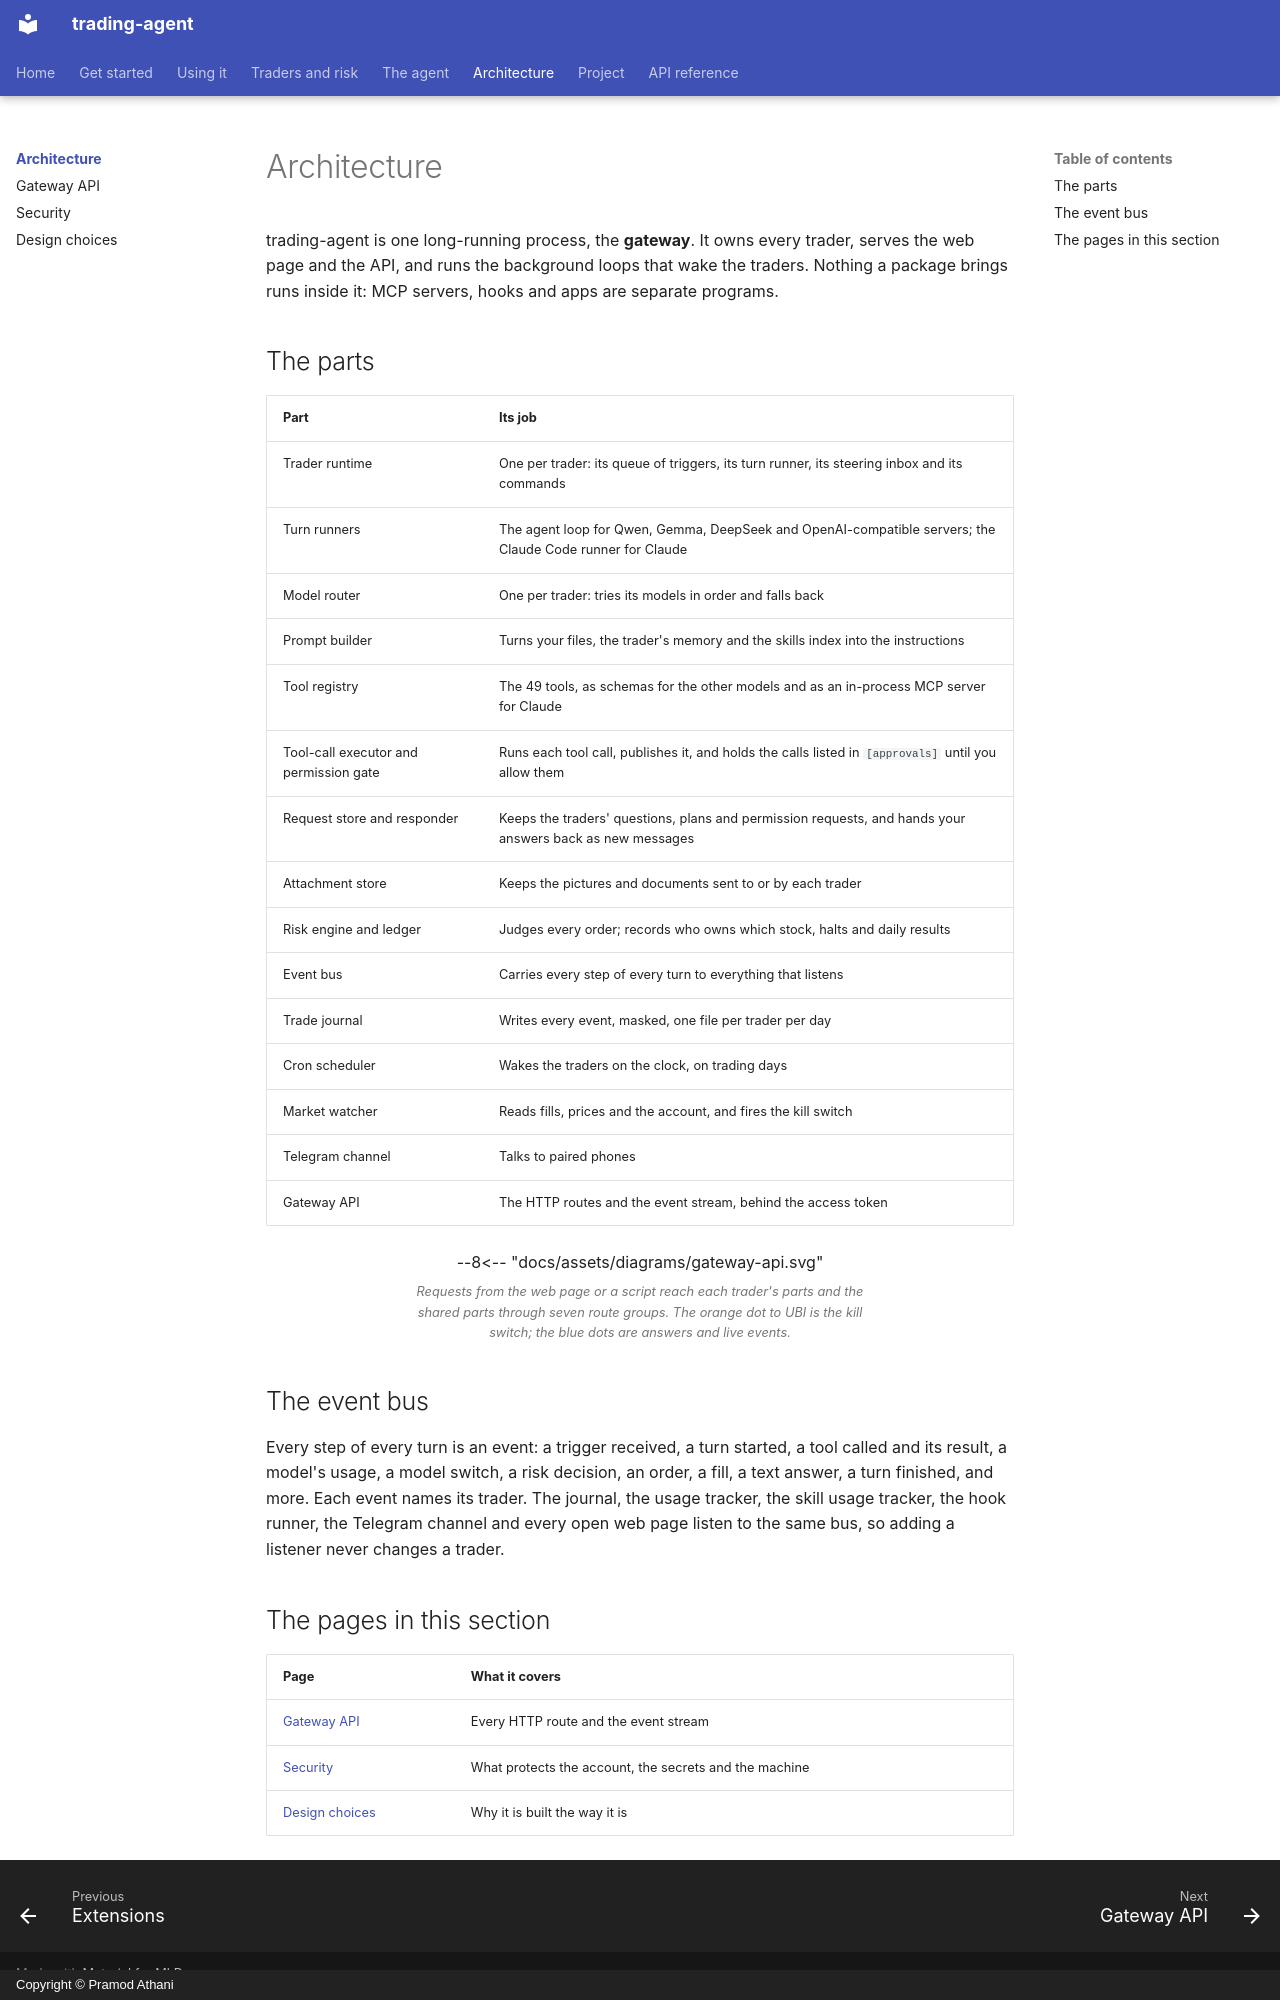

repository: pramodathani/trading-agent · page: architecture/index.html · generator: mkdocs · copyright: Copyright © Pramod Athani

# Architecture

trading-agent is one long-running process, the **gateway**. It owns every trader, serves the web page and the API, and runs the background loops that wake the traders. Nothing a package brings runs inside it: MCP servers, hooks and apps are separate programs.

## The parts

| Part | Its job |
|---|---|
| Trader runtime | One per trader: its queue of triggers, its turn runner, its steering inbox and its commands |
| Turn runners | The agent loop for Qwen, Gemma, DeepSeek and OpenAI-compatible servers; the Claude Code runner for Claude |
| Model router | One per trader: tries its models in order and falls back |
| Prompt builder | Turns your files, the trader's memory and the skills index into the instructions |
| Tool registry | The 49 tools, as schemas for the other models and as an in-process MCP server for Claude |
| Tool-call executor and permission gate | Runs each tool call, publishes it, and holds the calls listed in `[approvals]` until you allow them |
| Request store and responder | Keeps the traders' questions, plans and permission requests, and hands your answers back as new messages |
| Attachment store | Keeps the pictures and documents sent to or by each trader |
| Risk engine and ledger | Judges every order; records who owns which stock, halts and daily results |
| Event bus | Carries every step of every turn to everything that listens |
| Trade journal | Writes every event, masked, one file per trader per day |
| Cron scheduler | Wakes the traders on the clock, on trading days |
| Market watcher | Reads fills, prices and the account, and fires the kill switch |
| Telegram channel | Talks to paired phones |
| Gateway API | The HTTP routes and the event stream, behind the access token |

<figure class="diagram">
--8<-- "docs/assets/diagrams/gateway-api.svg"
<figcaption>Requests from the web page or a script reach each trader's parts and the shared parts through seven route groups. The orange dot to UBI is the kill switch; the blue dots are answers and live events.</figcaption>
</figure>

## The event bus

Every step of every turn is an event: a trigger received, a turn started, a tool called and its result, a model's usage, a model switch, a risk decision, an order, a fill, a text answer, a turn finished, and more. Each event names its trader. The journal, the usage tracker, the skill usage tracker, the hook runner, the Telegram channel and every open web page listen to the same bus, so adding a listener never changes a trader.

## The pages in this section

| Page | What it covers |
|---|---|
| [Gateway API](gateway-api.md) | Every HTTP route and the event stream |
| [Security](security.md) | What protects the account, the secrets and the machine |
| [Design choices](design-choices.md) | Why it is built the way it is |
